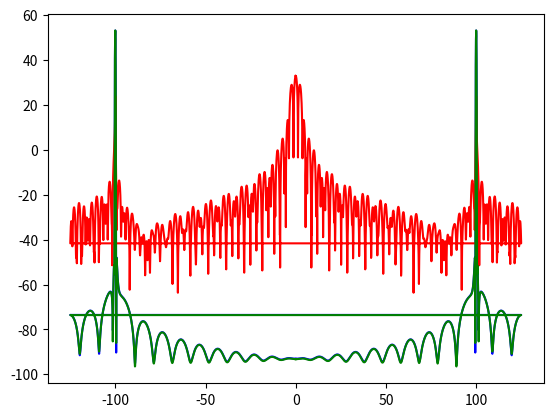

Write Python code to recreate this figure.
#!/usr/bin/env python3
# -*- coding: utf-8 -*-
"""
Created on Fri Apr 26 08:52:14 2019

[redacted]
"""

import numpy as np
import matplotlib.pyplot as plt
import scipy.signal as sig





fft = np.fft.fft
sin=np.sin
cos=np.cos
pi=np.pi
exp = np.exp
log = np.log10

sampleFreq = 1000
fNy=sampleFreq/2
f=100
w=2*pi*f
pad = 100
hpad = int(pad/2)
samSpc = 1/sampleFreq
spaceLen = 10
t = np.linspace(0,spaceLen,sampleFreq*spaceLen)

'''
Create signal
'''
signal = np.zeros([t.shape[0] + pad])
signal[hpad:(t.shape[0]+hpad)] = sin(w*t + pi/2)

'''
Get brick-wall filter coefficients
'''
coeffNum = 300
tWin = np.linspace(-1,1,coeffNum)
filt = np.sinc(tWin)

'''
Implementation of a polyphase downsampler with windowing
'''
M = 4
sbl = int(signal.shape[0]/M)
sigBands = np.zeros([sbl,M])
sigBands[:,0] = signal[::M]
for i in range(1,M):
    sigBands[:,M-i] = signal[i::M]

fbl = int(filt.shape[0]/M)
filtBands = np.zeros([fbl, M])
for i in range(0,M):
    filtBands[:,i] = filt[i::M]
    
subConv = np.zeros([sbl + fbl + (M-1), M])
for i in range(0, M):
    subConv[i:subConv.shape[0]-(M-i), i] = sig.convolve(sigBands[:,i], filtBands[:,i], 'full', 'direct')

#plt.plot(np.arange(0,2525,1), sigBands[:,0], color='red')
#plt.plot(np.arange(0,2525,1), sigBands[:,1], color='green')
#plt.plot(np.arange(0,2525,1), sigBands[:,2], color='blue')
#plt.plot(np.arange(0,2525,1), sigBands[:,3], color='black')
#    
#plt.plot(np.arange(0,2533,1), subConv[:,0], color='red')   
#plt.plot(np.arange(0,2533,1), subConv[:,1], color='green')  
#plt.plot(np.arange(0,2533,1), subConv[:,2], color='blue')  
#plt.plot(np.arange(0,2533,1), subConv[:,3], color='black')  

PF_Dec = np.zeros([subConv.shape[0]])    
for i in range(0, subConv.shape[0]):
    PF_Dec[i] = sum(subConv[i,:])

   
#plt.plot(np.arange(0,2533,1), PF_Dec)

freqs = np.fft.fftfreq(signal[::4].shape[0], 4*samSpc)
mixedSig = sig.windows.blackmanharris(signal.shape[0])*signal
fft1 = fft(mixedSig[::4])

sbfreqs = np.fft.fftfreq(PF_Dec.shape[0], M*samSpc)
fftPF = fft(PF_Dec)


plt.plot(freqs, 20*log(np.abs(fft1)), color='blue')
plt.plot(sbfreqs, 20*log(np.abs(fftPF)), color='red')



'''
Downsampling then windowing for the FFT
'''
decSig = signal[::4]
decWin = sig.windows.blackmanharris(decSig.shape[0])
mixedDec = decSig*decWin

decfreqs = np.fft.fftfreq(decSig.shape[0], 4*samSpc)
fftDec = fft(mixedDec)

plt.plot(decfreqs, 20*log(np.abs(fftDec)), color='green')







#tWin = np.linspace(-2,2,1014 + pad)
#win1 = np.sinc(signal.shape[0])
#mixedSig = np.zeros([signal.shape[0]])
#mixedSig = np.convolve(win1, signal)

#freqs = np.fft.fftfreq(signal.shape[0], spaceLen/signal.shape[0])
#sigfft = fft(signal)
#mixedsigfft = fft(mixedSig)

#plt.plot(freqs, 20*log(np.abs(sigfft)))
#plt.plot(freqs, 20*log(np.abs(mixedsigfft)))
#win2 = sig.windows.blackmanharris(1024)
#mixedSig2 = np.zeros([t.shape[0] + 512])
#mixedSig2[256:(t.shape[0]+256)] = win2*sig1[256:(t.shape[0]+256)]
#plt.plot(t, sig, color='green')
#plt.plot(t, mixedSig1, color='blue')

#freqs = np.fft.fftfreq(sig1.shape[0], .0001)
#fft1 = fft(sig1)
#fftMixed2 = fft(mixedSig2)
#plt.plot(2*freqs, log(np.abs(fft1)), color='green')
#plt.plot(2*freqs, log(np.abs(fftMixed2)), color='blue')







#buttord = sig.buttord(4, 100, .1, 10)
#butter = sig.butter(10, .5, 'low')
#w,h = sig.freqz(butter[0], butter[1])
#plt.plot(w, h)